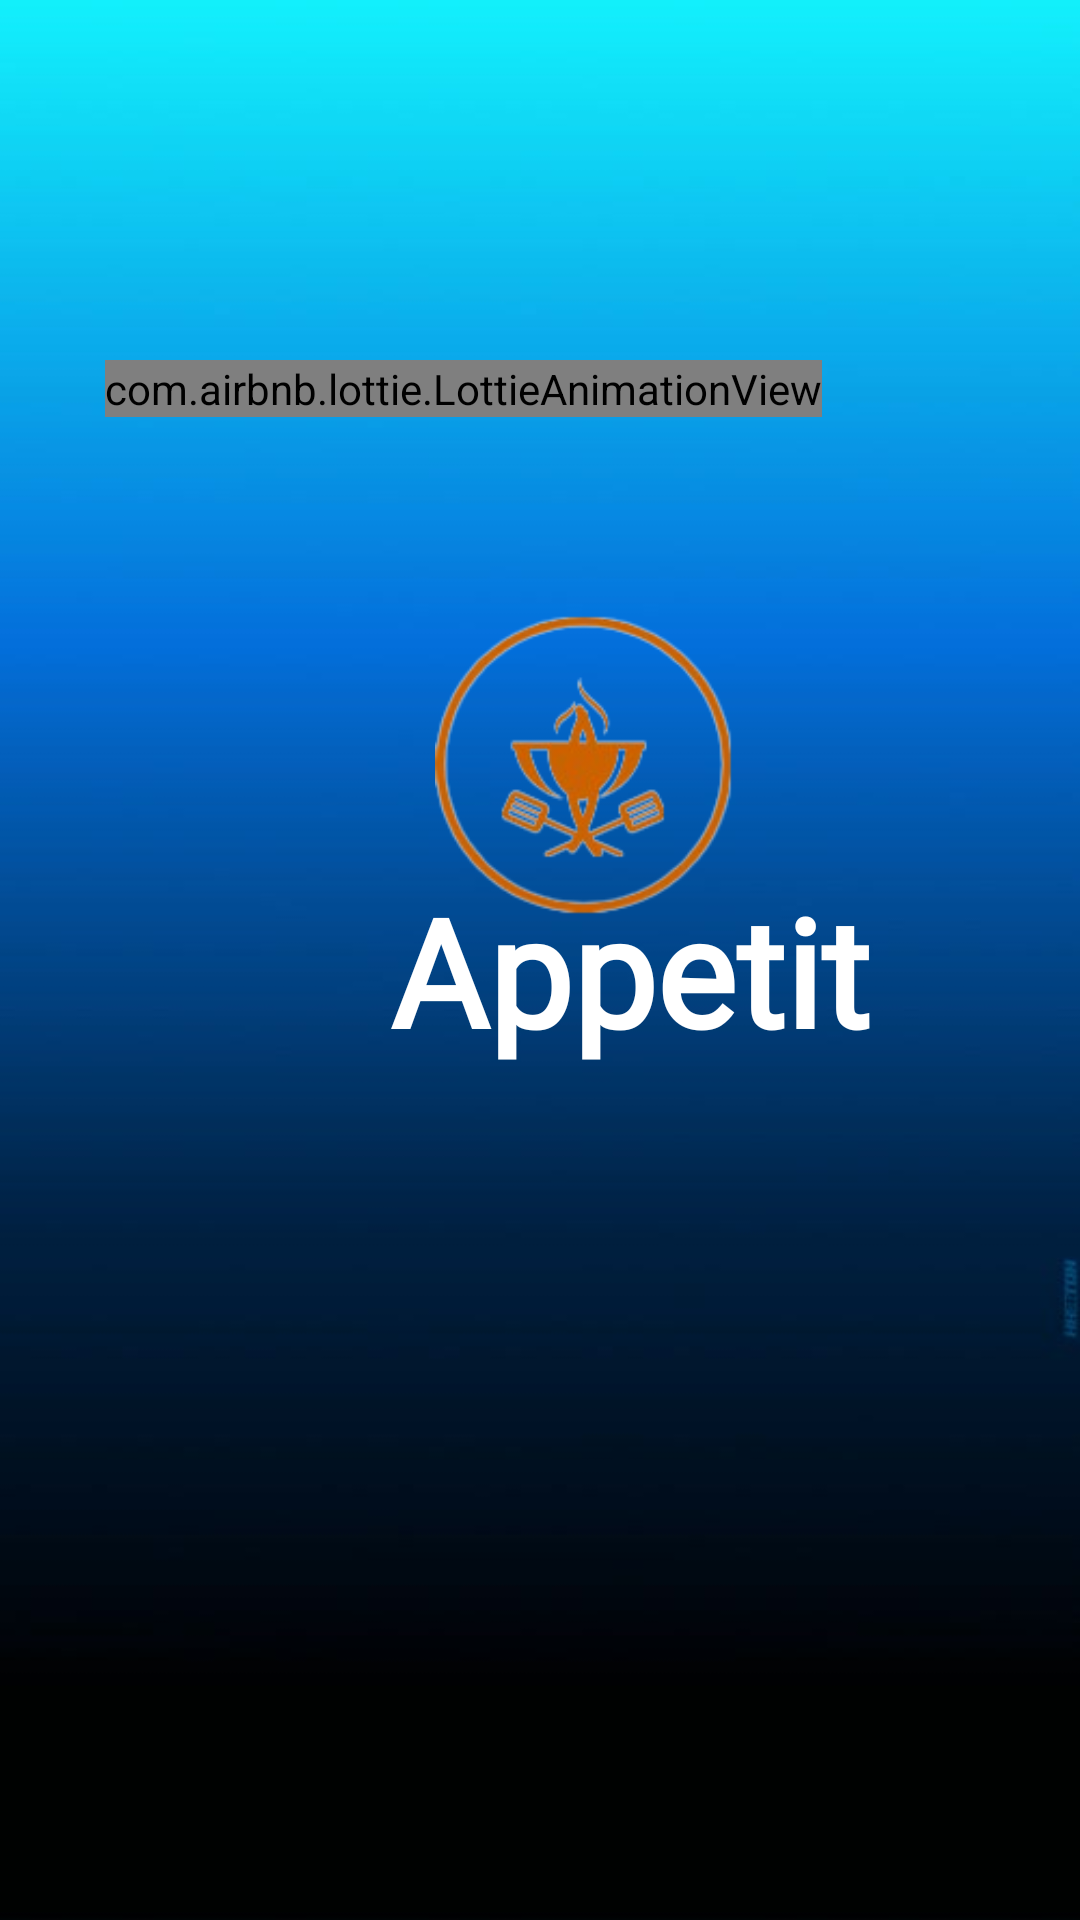

This screen was rendered from an Android layout file. Write that file and the resources it references.
<!-- AndroidManifest.xml: application theme Theme.FoodiesRecipeBook -->
<!-- res/layout/activity_splash_screen.xml -->
<?xml version="1.0" encoding="utf-8"?>
<RelativeLayout xmlns:android="http://schemas.android.com/apk/res/android"
    xmlns:app="http://schemas.android.com/apk/res-auto"
    xmlns:tools="http://schemas.android.com/tools"
    android:layout_width="match_parent"
    android:layout_height="match_parent"
    tools:context=".SplashScreen"
    android:background="@drawable/back_4" >
    <ImageView
        android:id="@+id/logo"
        android:layout_width="100dp"
        android:layout_height="150dp"
        android:src="@drawable/download_logo"
        android:layout_marginStart="145dp"
        android:layout_marginTop="180dp"
        />
<TextView
    android:id="@+id/tv_appe"
    android:layout_width="wrap_content"
    android:layout_height="wrap_content"
    android:text="@string/appe"
    android:textColor="@color/white"
    android:textSize="50dp"
    android:layout_marginStart="130dp"
   android:layout_marginTop="290dp"
    android:fontFamily="@font/dancing"
    android:textStyle="bold"

    />
    <com.airbnb.lottie.LottieAnimationView
        android:id="@+id/lott_lay"
        android:layout_width="wrap_content"
        android:layout_height="wrap_content"
        app:lottie_autoPlay="true"
        app:lottie_loop="true"
        app:lottie_rawRes="@raw/loader"
        android:layout_marginTop="120dp"
        android:layout_marginBottom="170dp"
        android:layout_marginEnd="50dp"
        android:layout_marginStart="35dp"

        />
</RelativeLayout>
<!-- resources referenced by this layout -->
<resources>
  <color name="white">#FFFFFFFF</color>
  <!-- drawable back_4: jpg bitmap (drawable, 11383 bytes) -->
  <!-- drawable download_logo: png bitmap (drawable, 21424 bytes) -->
  <string name="appe">Appetit</string>
  <style name="Theme.FoodiesRecipeBook" parent="Base.Theme.FoodiesRecipeBook" />
  <style name="Base.Theme.FoodiesRecipeBook" parent="Theme.AppCompat.Light.NoActionBar">
          
          
      </style>
</resources>
